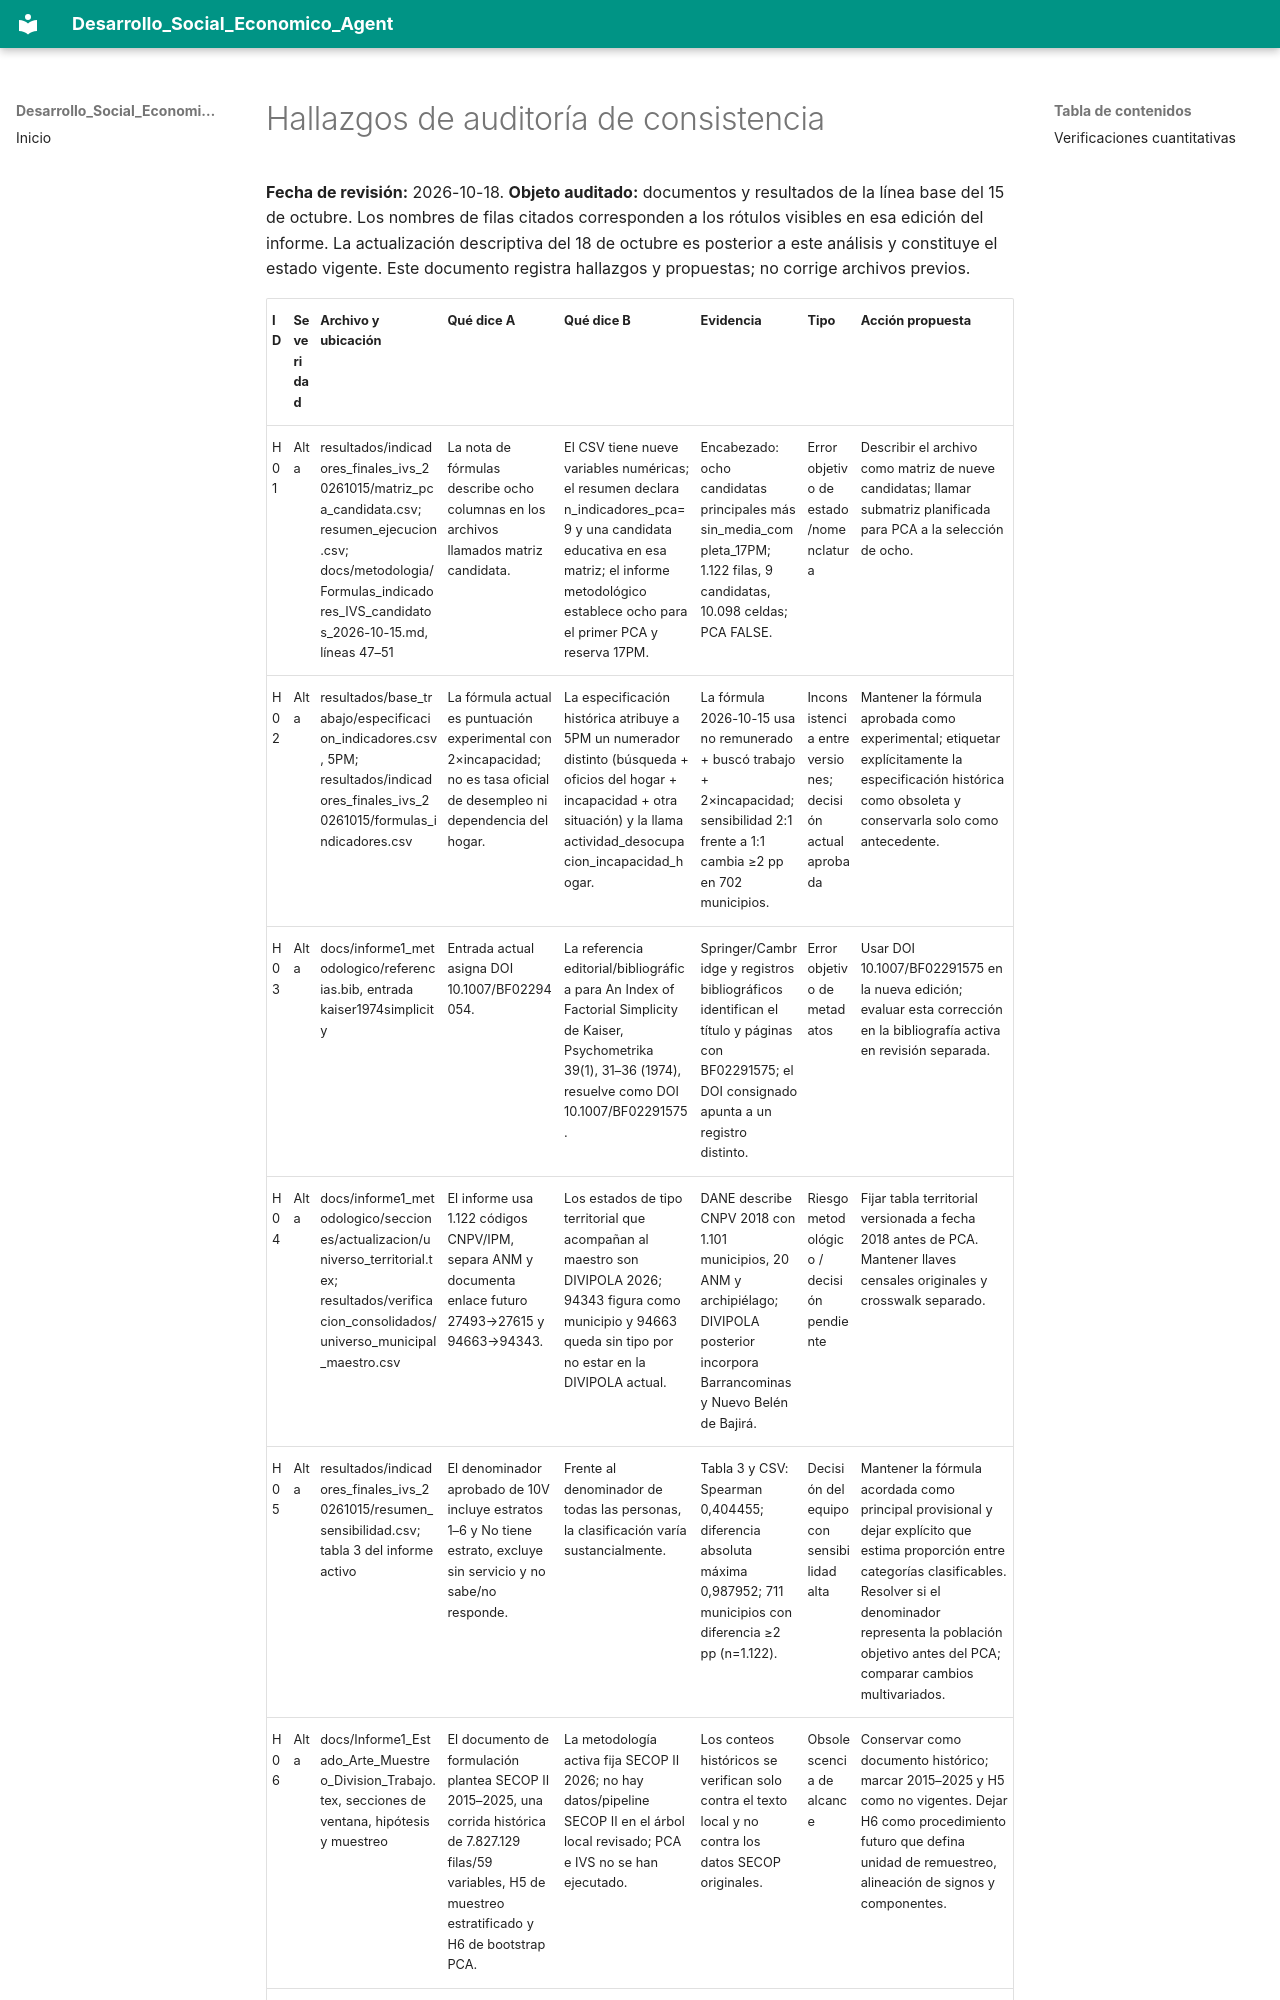

repository: gallojuand1ego46stats/Desarrollo_Social_Economico_Agent · page: calidad/auditorias/AUDITORIA_CONSISTENCIA_HALLAZGOS/index.html · generator: mkdocs

# Hallazgos de auditoría de consistencia

**Fecha de revisión:** 2026-10-18. **Objeto auditado:** documentos y resultados de la línea base del 15 de octubre. Los nombres de filas citados corresponden a los rótulos visibles en esa edición del informe. La actualización descriptiva del 18 de octubre es posterior a este análisis y constituye el estado vigente. Este documento registra hallazgos y propuestas; no corrige archivos previos.
